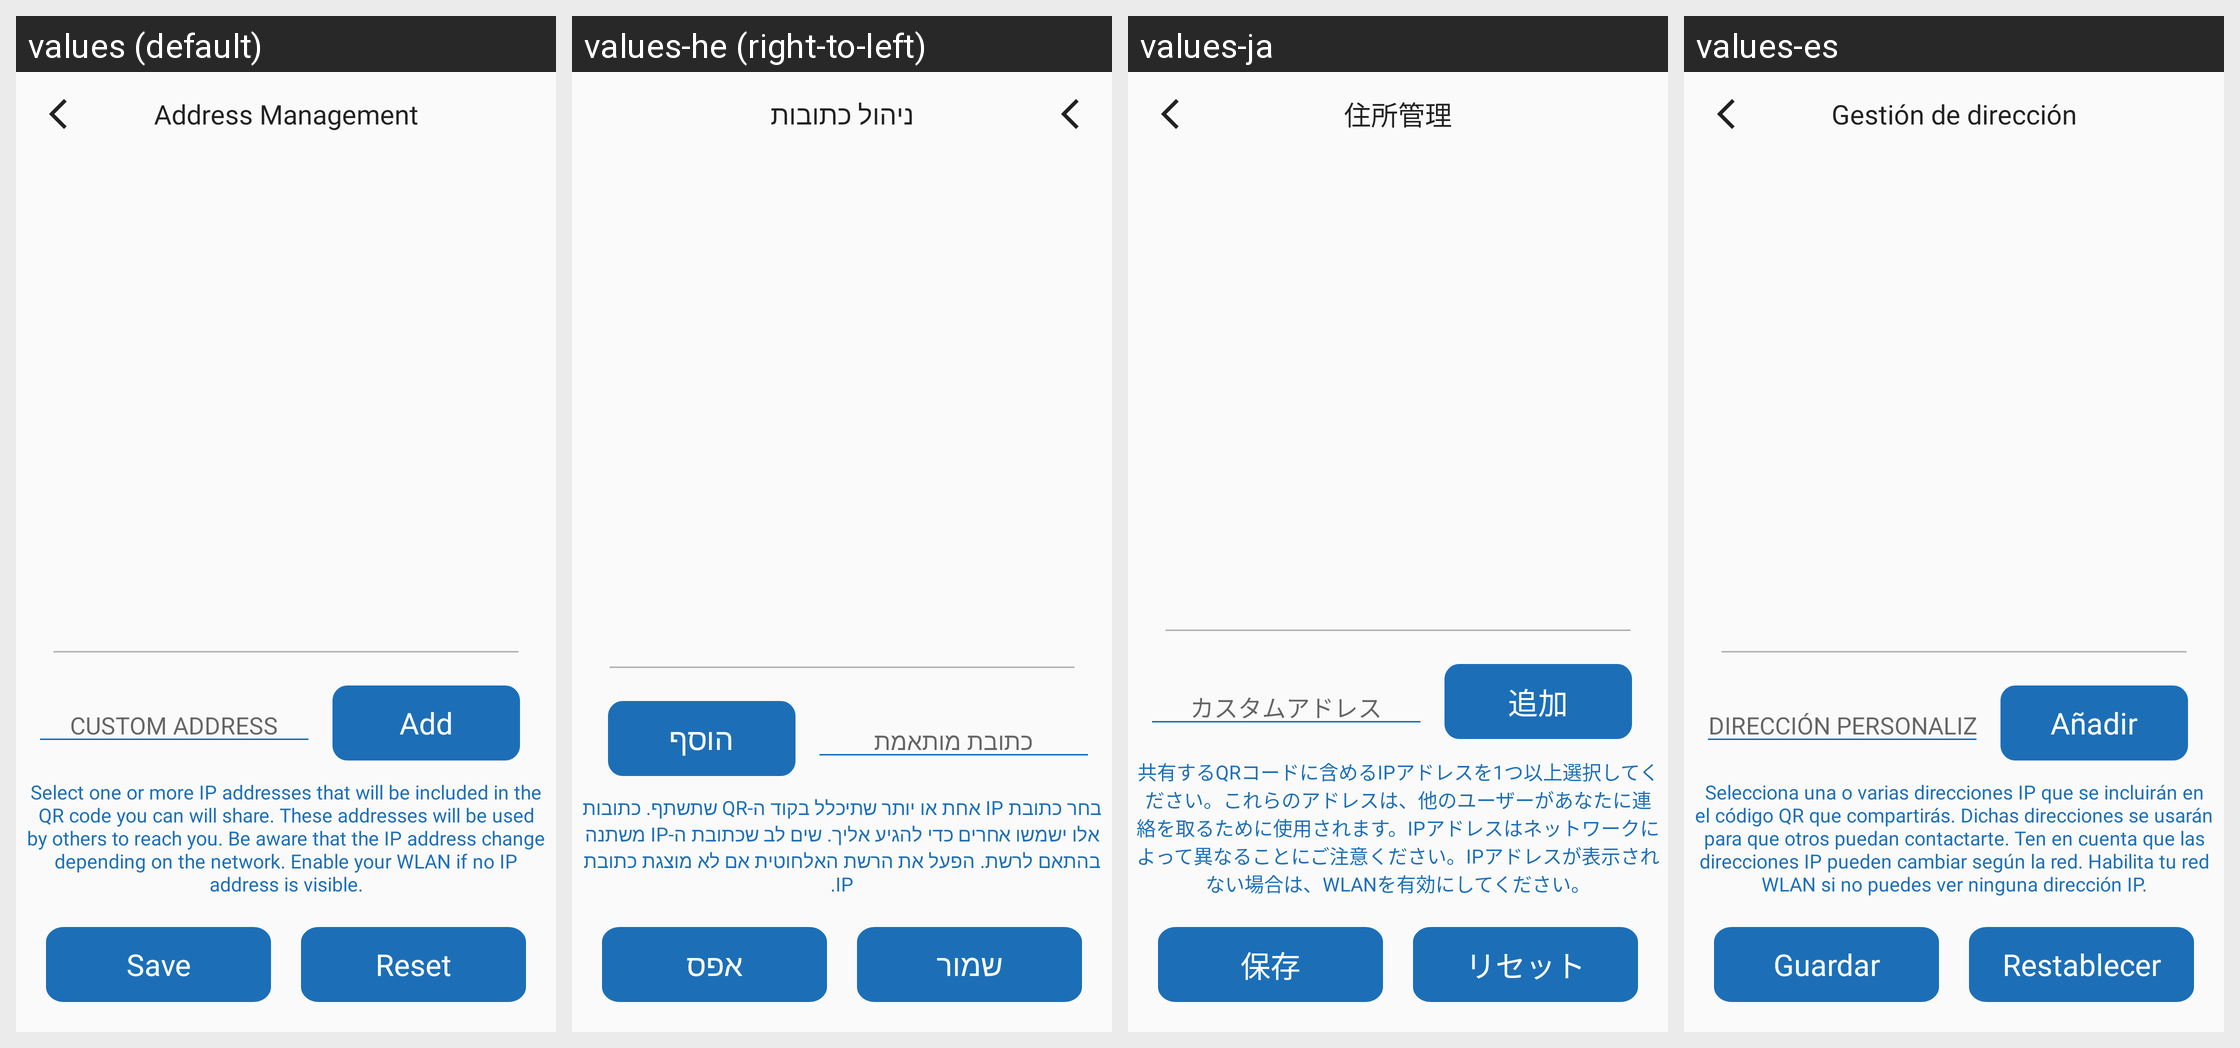

Here is an Android app screen in its default locale and in the app's own translations. Write out the translated-string differences for the strings that appear on this screen.
Android screen res/layout/activity_address.xml rendered under 4 locales, left to right: values (default), values-he (right-to-left), values-ja, values-es. Device: Nexus 5 (rendered at 1080×1920; each locale shown at half size, 540×960, under a caption strip naming it); theme AppTheme.SkyBlue.
Other locales in the repository, not shown: values-ar, values-ca, values-cn, values-de, values-en, values-fa, values-fr, values-in, values-iw, values-nb-rNO, values-oc, values-pl, values-pt, values-pt-rBR, values-ru, values-ta, values-tr, values-uk, values-zh, values-zh-rTW.
Strings drawn on this screen, with the default value and each locale's value (text and hints the layout hard-codes, and strings that could not be matched under every locale, appear in the picture but are not listed):

address_management
  values: Address Management
  values-he: ניהול כתובות
  values-ja: 住所管理
  values-es: Gestión de dirección

custom_address
  values: CUSTOM ADDRESS
  values-he: כתובת מותאמת
  values-ja: カスタムアドレス
  values-es: DIRECCIÓN PERSONALIZADA

contact_menu_add
  values: Add
  values-he: הוסף
  values-ja: 追加
  values-es: Añadir

address_management_help_text
  values: Select one or more IP addresses that will be included in the QR code you can will share. These addresses will be used by others to reach you. Be aware that the IP address change depending on the network. Enable your WLAN if no IP address is visible.
  values-he: בחר כתובת IP אחת או יותר שתיכלל בקוד ה-QR שתשתף. כתובות אלו ישמשו אחרים כדי להגיע אליך. שים לב שכתובת ה-IP משתנה בהתאם לרשת. הפעל את הרשת האלחוטית אם לא מוצגת כתובת IP.
  values-ja: 共有するQRコードに含めるIPアドレスを1つ以上選択してください。これらのアドレスは、他のユーザーがあなたに連絡を取るために使用されます。IPアドレスはネットワークによって異なることにご注意ください。IPアドレスが表示されない場合は、WLANを有効にしてください。
  values-es: Selecciona una o varias direcciones IP que se incluirán en el código QR que compartirás. Dichas direcciones se usarán para que otros puedan contactarte. Ten en cuenta que las direcciones IP pueden cambiar según la red. Habilita tu red WLAN si no puedes ver ninguna dirección IP.

button_save
  values: Save
  values-he: שמור
  values-ja: 保存
  values-es: Guardar

button_reset
  values: Reset
  values-he: אפס
  values-ja: リセット
  values-es: Restablecer
